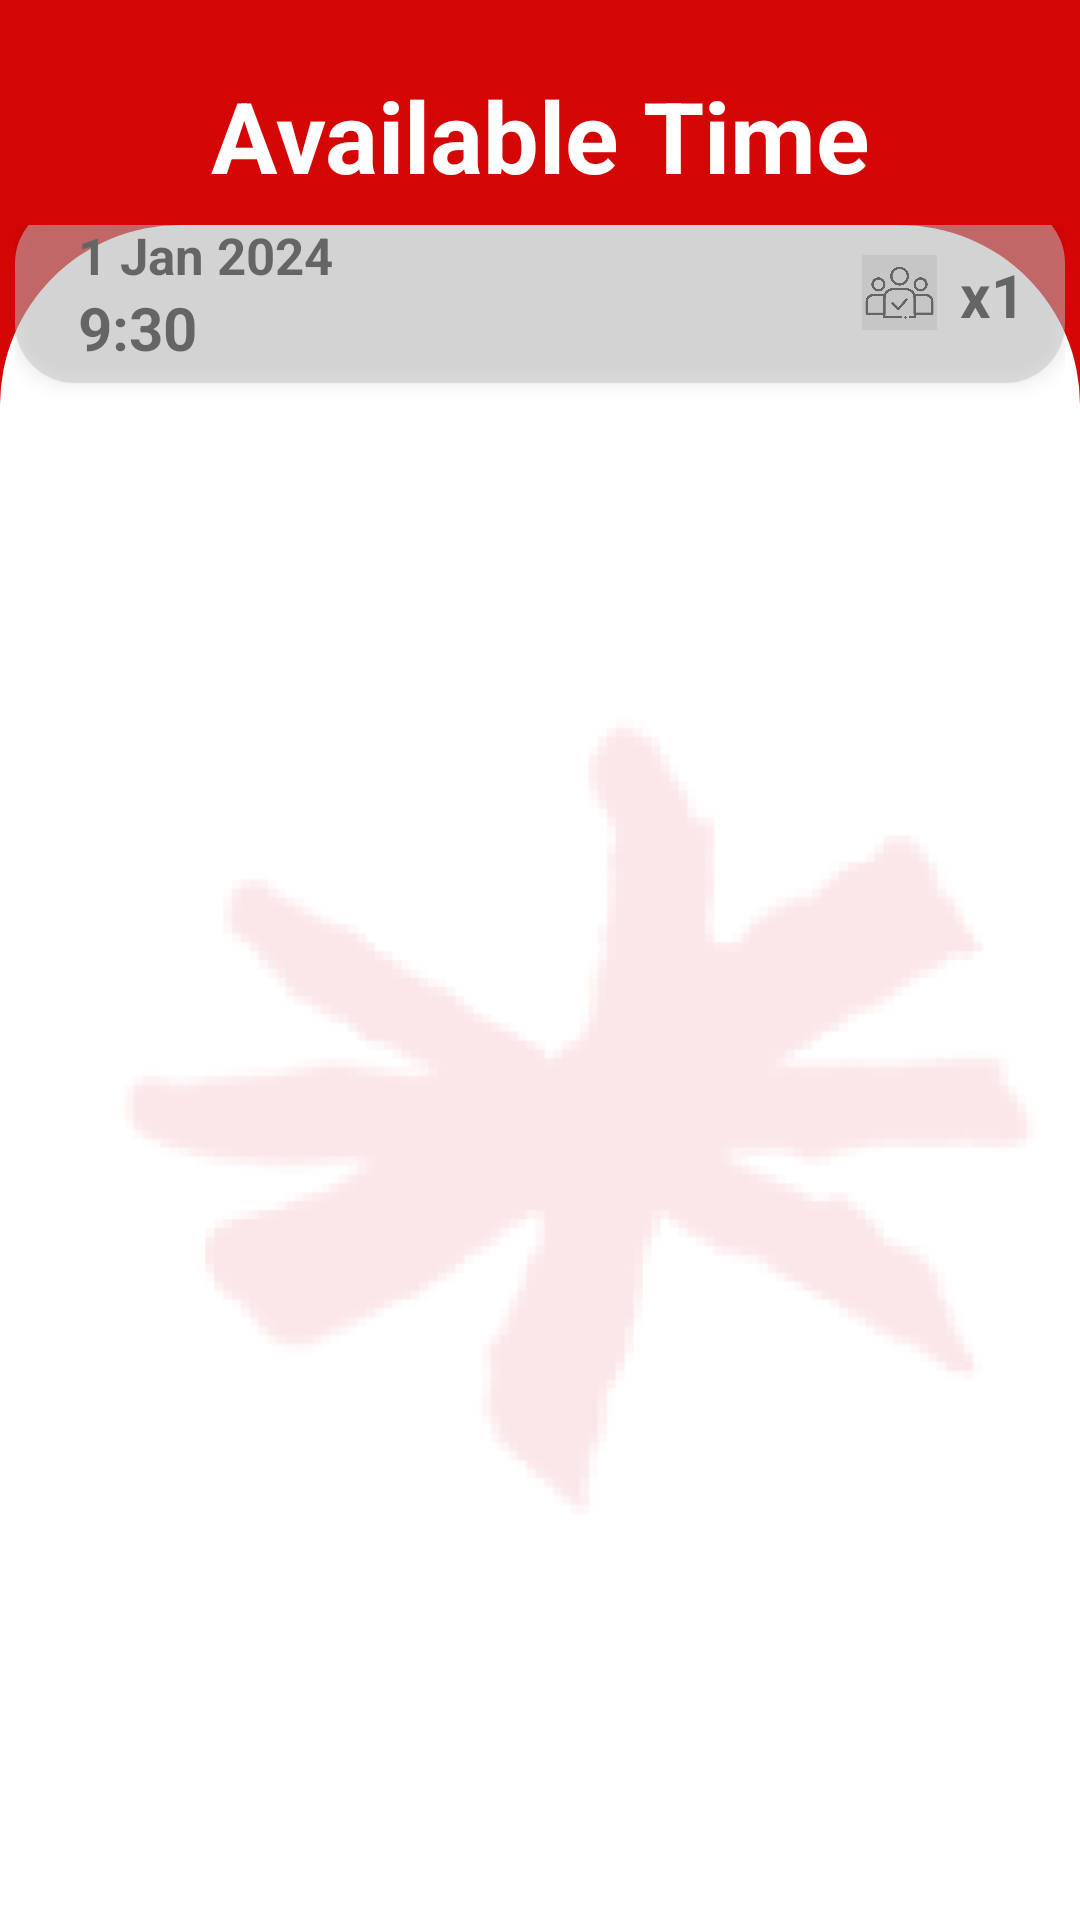

Produce the Android XML layout that renders to this screen, including the resource entries it uses.
<!-- AndroidManifest.xml: application theme Theme.IICPShuttle -->
<!-- res/layout/activity_manage_schedule_campus4.xml -->
<?xml version="1.0" encoding="utf-8"?>
<androidx.constraintlayout.widget.ConstraintLayout
    xmlns:android="http://schemas.android.com/apk/res/android"
    xmlns:app="http://schemas.android.com/apk/res-auto"
    xmlns:tools="http://schemas.android.com/tools"
    android:layout_width="match_parent"
    android:layout_height="match_parent"
    android:background="#D50606"
    tools:context=".MainActivity">

    <LinearLayout
        android:layout_width="match_parent"
        android:layout_height="match_parent"
        android:orientation="vertical"
        app:layout_constraintBottom_toBottomOf="parent">

        <FrameLayout
            android:layout_width="wrap_content"
            android:layout_height="wrap_content"
            android:layout_gravity="center"
            android:layout_marginTop="23dp"
            android:layout_marginRight="14dp"
            android:layout_marginBottom="8dp">

            <ImageView
                android:layout_width="30dp"
                android:layout_height="30dp"
                android:src="@drawable/back"
                android:layout_marginRight="320dp"
                tools:ignore="RtlHardcoded" />

            <TextView
                android:id="@+id/scheduleTextView"
                android:layout_width="wrap_content"
                android:layout_height="wrap_content"
                android:layout_gravity="center"
                android:layout_marginLeft="14dp"
                android:text="Available Time"
                android:textColor="#ffffff"
                android:textSize="33dp"
                android:textStyle="bold" />

        </FrameLayout>

        <FrameLayout
            android:id="@+id/myRectangleContainer1"
            android:layout_width="match_parent"
            android:layout_height="match_parent"
            app:layout_constraintTop_toBottomOf="@+id/scheduleTextView">

            <View
                android:id="@+id/myRectangle1"
                android:layout_width="match_parent"
                android:layout_height="match_parent"
                android:layout_gravity="center"
                android:background="@drawable/rounded_corner"
                android:orientation="vertical" />

            <ImageView
                android:layout_width="match_parent"
                android:layout_height="wrap_content"
                android:src="@drawable/inti_background" />

            <FrameLayout
                android:id="@+id/innerContainer"
                android:layout_width="350dp"
                android:layout_height="600dp"
                android:layout_gravity="center">

                <View
                    android:id="@+id/myRectangle2"
                    android:layout_width="match_parent"
                    android:layout_height="match_parent"
                    android:layout_gravity="center"
                    android:outlineProvider="background" />

                <EditText
                    android:id="@+id/myEditText1"
                    android:layout_width="match_parent"
                    android:layout_height="wrap_content"
                    android:layout_gravity="center"
                    android:layout_marginBottom="260dp"
                    android:background="@drawable/schedule_border"
                    android:elevation="4dp"
                    android:ems="10"
                    android:hint=""
                    android:inputType="text"
                    android:textSize="25dp"
                    android:minHeight="60dp" />

                <TextView
                    android:id="@+id/dateLabelhostel1"
                    android:layout_width="wrap_content"
                    android:layout_height="wrap_content"
                    android:layout_marginStart="21dp"
                    android:layout_marginTop="16dp"
                    android:text="1 Jan 2024"
                    android:textColor="#000000"
                    android:textSize="17dp"
                    android:textStyle="bold" />

                <TextView
                    android:layout_width="wrap_content"
                    android:layout_height="wrap_content"
                    android:id="@+id/dateLabelhostel2"
                    android:layout_marginTop="38dp"
                    android:text="9:30"
                    android:textColor="#000000"
                    android:textSize="20dp"
                    android:textStyle="bold"
                    android:layout_marginStart="21dp" />

                <TextView
                    android:layout_width="wrap_content"
                    android:layout_height="wrap_content"
                    android:id="@+id/dateLabelhostel3"
                    android:layout_marginTop="27dp"
                    android:text="x1"
                    android:textColor="#000000"
                    android:textSize="20dp"
                    android:textStyle="bold"
                    android:layout_marginStart="315dp"/>

                <FrameLayout
                    android:id="@+id/innerContainer2"
                    android:layout_width="25dp"
                    android:layout_height="25dp"
                    android:layout_gravity="center"
                    android:layout_marginLeft="120dp"
                    android:layout_marginBottom="260dp">

                    <ImageView
                        android:layout_width="match_parent"
                        android:layout_height="match_parent"
                        android:src="@drawable/seat"
                        android:background="#83C5C5C5"
                        />

                </FrameLayout>

            </FrameLayout>


        </FrameLayout>

    </LinearLayout>

</androidx.constraintlayout.widget.ConstraintLayout>
<!-- resources referenced by this layout -->
<resources>
  <!-- drawable inti_background: png bitmap (drawable, 16784 bytes) -->
  <!-- drawable rounded_corner (drawable) -->
  <?xml version="1.0" encoding="utf-8"?>
  <shape xmlns:android="http://schemas.android.com/apk/res/android">
      <solid android:color="#FFFFFF" />
      <corners
          android:topLeftRadius="60dp"
          android:topRightRadius="60dp" />
  </shape>
  <!-- drawable schedule_border (drawable) -->
  <?xml version="1.0" encoding="utf-8"?>
  <shape xmlns:android="http://schemas.android.com/apk/res/android">
      <solid android:color="#83C5C5C5"/>
      <corners android:radius="20dp"/>
  </shape>
  <!-- drawable seat: png bitmap (drawable, 18900 bytes) -->
  <style name="Theme.IICPShuttle" parent="Base.Theme.IICPShuttle" />
  <style name="Base.Theme.IICPShuttle" parent="Theme.Material3.DayNight.NoActionBar">
          
          
      </style>
</resources>
